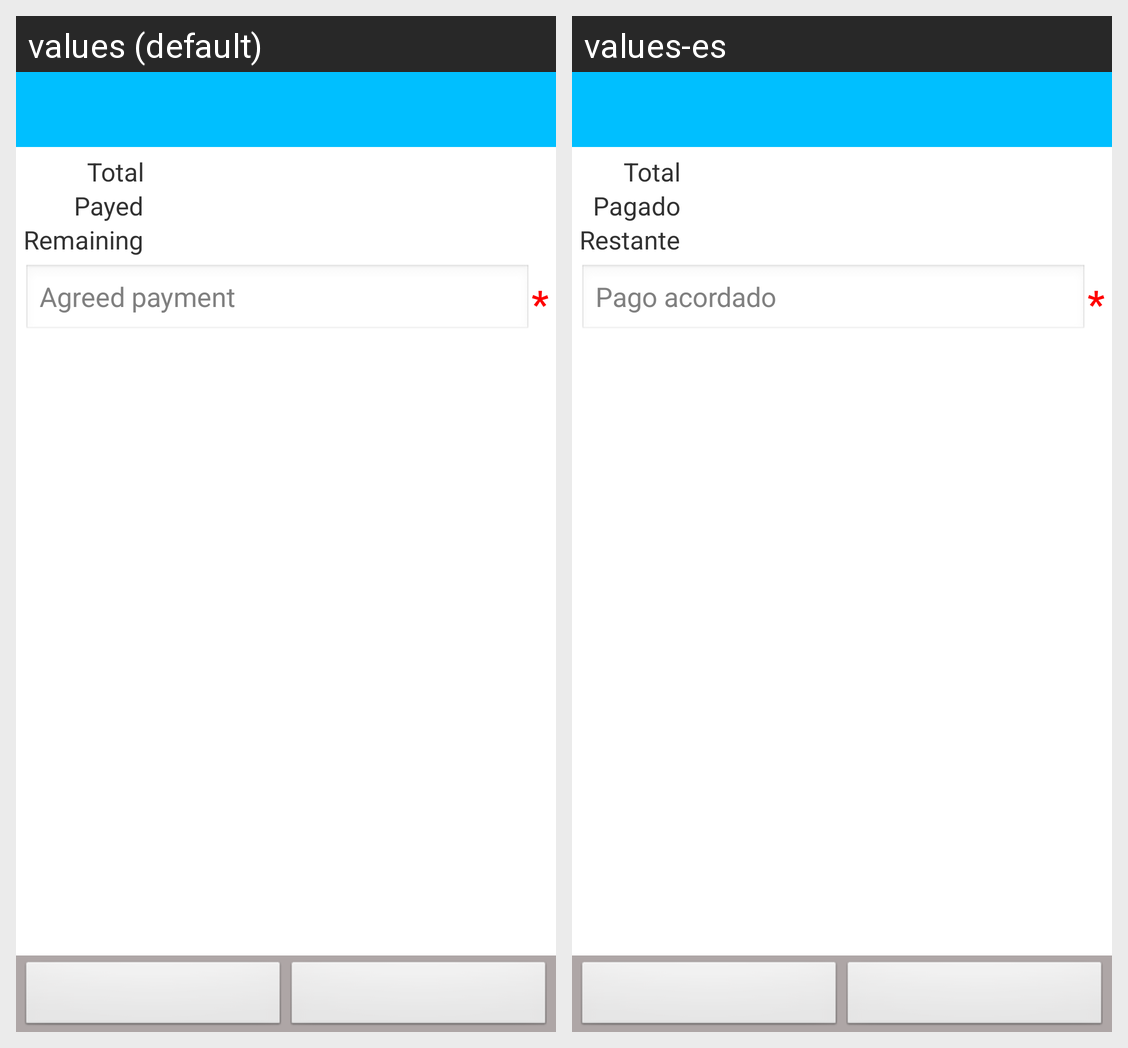

Translations of the strings shown on this Android screen, per locale in the grid:
Android screen res/layout/make_payment.xml rendered under 2 locales, left to right: values (default), values-es. Device: Nexus 5 (rendered at 1080×1920; each locale shown at half size, 540×960, under a caption strip naming it); theme AppTheme_NoTitleBar.
Strings drawn on this screen, with the default value and each locale's value (text and hints the layout hard-codes, and strings that could not be matched under every locale, appear in the picture but are not listed):

total_Text
  values: Total
  values-es: Total  [not translated; the default value is used]

payed_Text
  values: Payed
  values-es: Pagado

remaining_Text
  values: Remaining
  values-es: Restante

agreed_payment_Text
  values: Agreed payment
  values-es: Pago acordado

lblRequiredField_Text
  values: *
  values-es: *  [not translated; the default value is used]
